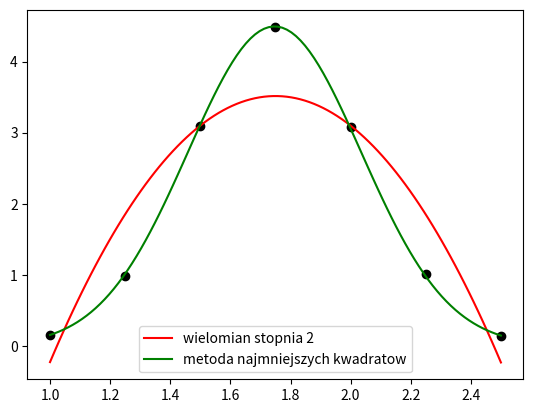

The matplotlib source for this figure:
import matplotlib.pyplot as plt
import numpy as np

X = np.array([1.00, 1.25, 1.50, 1.75, 2.00, 2.25, 2.50])
Y = np.array([0.160, 0.990, 3.095, 4.485, 3.075, 1.010, 0.145])

# X = np.array(np.random.randint(1, 50, 50))
# Y = np.array(np.random.randint(250, 300, 50))

def aproksymacja_wielomian_2():
    D_transponowane = np.array([[1 for _ in range(len(X))], X, X**2])
    D = D_transponowane.transpose()

    Dt_i_D = D_transponowane.dot(D)

    Dt_i_y = D_transponowane.dot(Y)

    Dt_odwrotne = np.linalg.inv(Dt_i_D)

    A_szukane = Dt_odwrotne.dot(Dt_i_y)

    return A_szukane

def metoda_najmniejszych_kwadratow():
    macierz_sum_x = np.array([[len(X), sum(X), sum(X**2)],
                              [sum(X), sum(X**2), sum(X**3)],
                              [sum(X**2), sum(X**3), sum(X**4)]])

    macierz_wyjsc = np.array([[sum(np.log(Y))],
                              [sum(np.log(Y)*X)],
                              [sum(np.log(Y)*X**2)]])

    macierz_sum_x_odwrotna = np.linalg.inv(macierz_sum_x)

    macierz_A = macierz_sum_x_odwrotna.dot(macierz_wyjsc)

    return macierz_A

def funkcja_kwadratowa(x, a):
    return a[0] + a[1]*x + a[2]*x**2

def funkcja_e(x, a):
    return np.exp(1*(a[0] + a[1]*x + a[2]*x**2))


def plots():
    a_wielomian = aproksymacja_wielomian_2()
    a_kwadraty = metoda_najmniejszych_kwadratow()

    x_range = np.linspace(X.min(), X.max(), 100)

    f_a_wielomian = funkcja_kwadratowa(x_range, a_wielomian)
    f_a_kwadraty = funkcja_e(x_range, a_kwadraty)

    plt.scatter(X, Y, c='black')
    plt.plot(x_range, f_a_wielomian, c='red', label='wielomian stopnia 2')
    plt.plot(x_range, f_a_kwadraty, c='green', label='metoda najmniejszych kwadratow')
    plt.legend()
    plt.show()

plots()